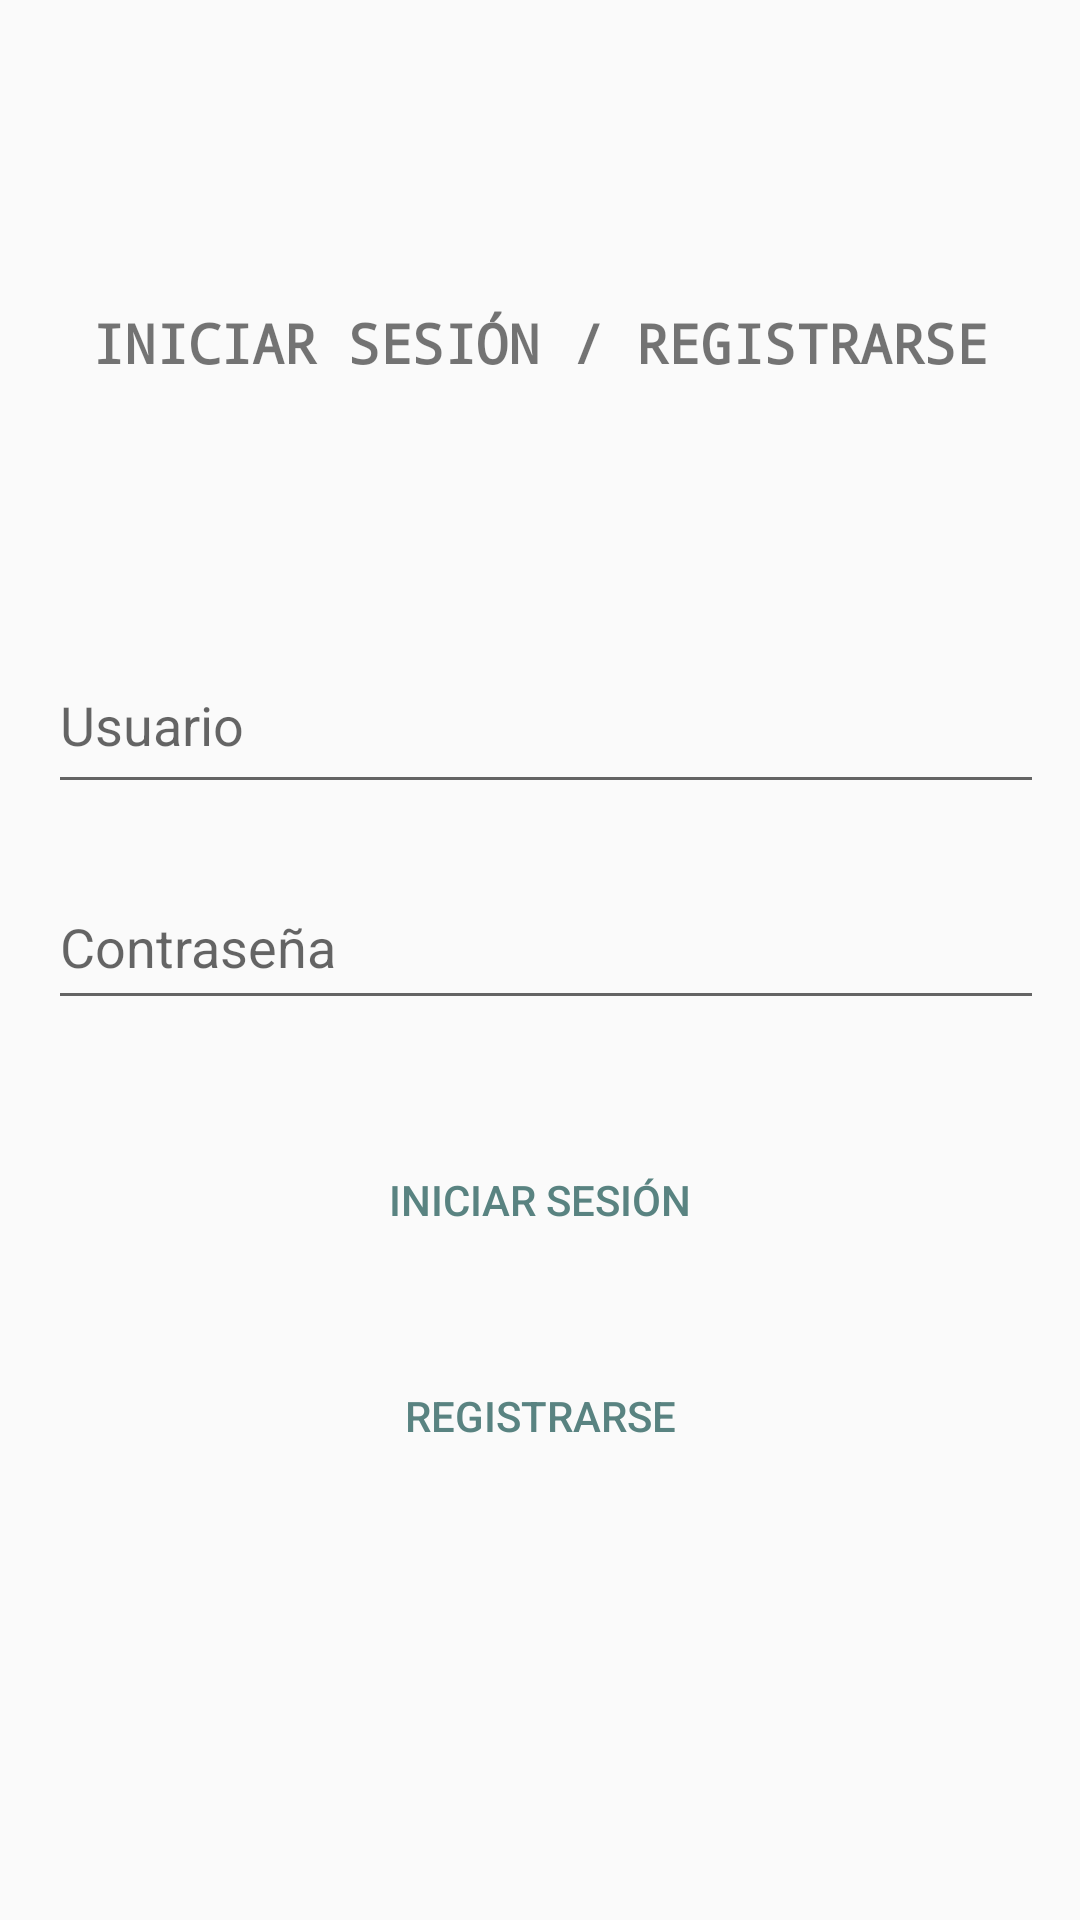

Reconstruct the res/layout file that produces this screen, plus the resources it refers to.
<!-- AndroidManifest.xml: application theme Theme.Proyecto -->
<!-- res/layout/activity_login.xml -->
<?xml version="1.0" encoding="utf-8"?>
<androidx.constraintlayout.widget.ConstraintLayout
    xmlns:android="http://schemas.android.com/apk/res/android"
    xmlns:app="http://schemas.android.com/apk/res-auto"
    xmlns:tools="http://schemas.android.com/tools"
    android:id="@+id/layout_login"
    android:layout_width="match_parent"
    android:layout_height="match_parent"
    android:padding="16dp"
    tools:context=".LoginActivity"
    android:fitsSystemWindows="true">

    <EditText
        android:id="@+id/etUsername"
        android:layout_width="380dp"
        android:layout_height="56dp"
        android:layout_marginTop="196dp"
        android:hint="@string/user"
        app:layout_constraintEnd_toEndOf="parent"
        app:layout_constraintHorizontal_bias="0.0"
        app:layout_constraintStart_toStartOf="parent"
        app:layout_constraintTop_toTopOf="parent" />

    <EditText
        android:id="@+id/etPassword"
        android:layout_width="381dp"
        android:layout_height="52dp"
        android:layout_marginTop="20dp"
        android:hint="@string/pass"
        android:inputType="textPassword"
        app:layout_constraintEnd_toEndOf="parent"
        app:layout_constraintHorizontal_bias="0.0"
        app:layout_constraintStart_toStartOf="parent"
        app:layout_constraintTop_toBottomOf="@id/etUsername" />

    <Button
        android:id="@+id/btnLogin"
        android:layout_width="0dp"
        android:layout_height="wrap_content"
        android:layout_marginTop="36dp"
        android:text="@string/log_in"
        android:background="@drawable/rounded_prim_button"
        android:backgroundTint="@null"
        android:textColor="@color/colorOnPrimary"
        app:layout_constraintEnd_toEndOf="parent"
        app:layout_constraintHorizontal_bias="0.0"
        app:layout_constraintStart_toStartOf="parent"
        app:layout_constraintTop_toBottomOf="@id/etPassword" />

    <Button
        android:id="@+id/btnRegister"
        android:layout_width="0dp"
        android:layout_height="wrap_content"
        android:layout_marginTop="24dp"
        android:text="@string/sign_in"
        android:background="@drawable/rounded_prim_button"
        android:backgroundTint="@null"
        android:textColor="@color/colorOnPrimary"
        app:layout_constraintEnd_toEndOf="parent"
        app:layout_constraintHorizontal_bias="0.0"
        app:layout_constraintStart_toStartOf="parent"
        app:layout_constraintTop_toBottomOf="@id/btnLogin" />

    <TextView
        android:id="@+id/textView_login"
        android:layout_width="wrap_content"
        android:layout_height="wrap_content"
        android:fontFamily="monospace"
        android:text="@string/Log_Sign_in"
        android:textSize="18sp"
        android:textStyle="bold"
        app:layout_constraintBottom_toTopOf="@+id/etUsername"
        app:layout_constraintEnd_toEndOf="parent"
        app:layout_constraintStart_toStartOf="parent"
        app:layout_constraintTop_toTopOf="parent" />
</androidx.constraintlayout.widget.ConstraintLayout>
<!-- resources referenced by this layout -->
<resources>
  <color name="colorOnPrimary">#598381</color>
  <string name="Log_Sign_in">INICIAR SESIÓN / REGISTRARSE</string>
  <string name="log_in">Iniciar sesión</string>
  <string name="pass">Contraseña</string>
  <string name="sign_in">Registrarse</string>
  <string name="user">Usuario</string>
  <style name="Theme.Proyecto" parent="Theme.AppCompat.DayNight.NoActionBar">
          
          <item name="colorPrimary">@color/colorPrimary</item>
          <item name="colorSecondary">@color/colorSecondary</item>
          <item name="colorOnPrimary">@color/colorOnPrimary</item>
          <item name="android:windowLightStatusBar">true</item>
      </style>
  <color name="colorPrimary">#F6AE2D</color>
  <color name="colorSecondary">#177E89</color>
</resources>
